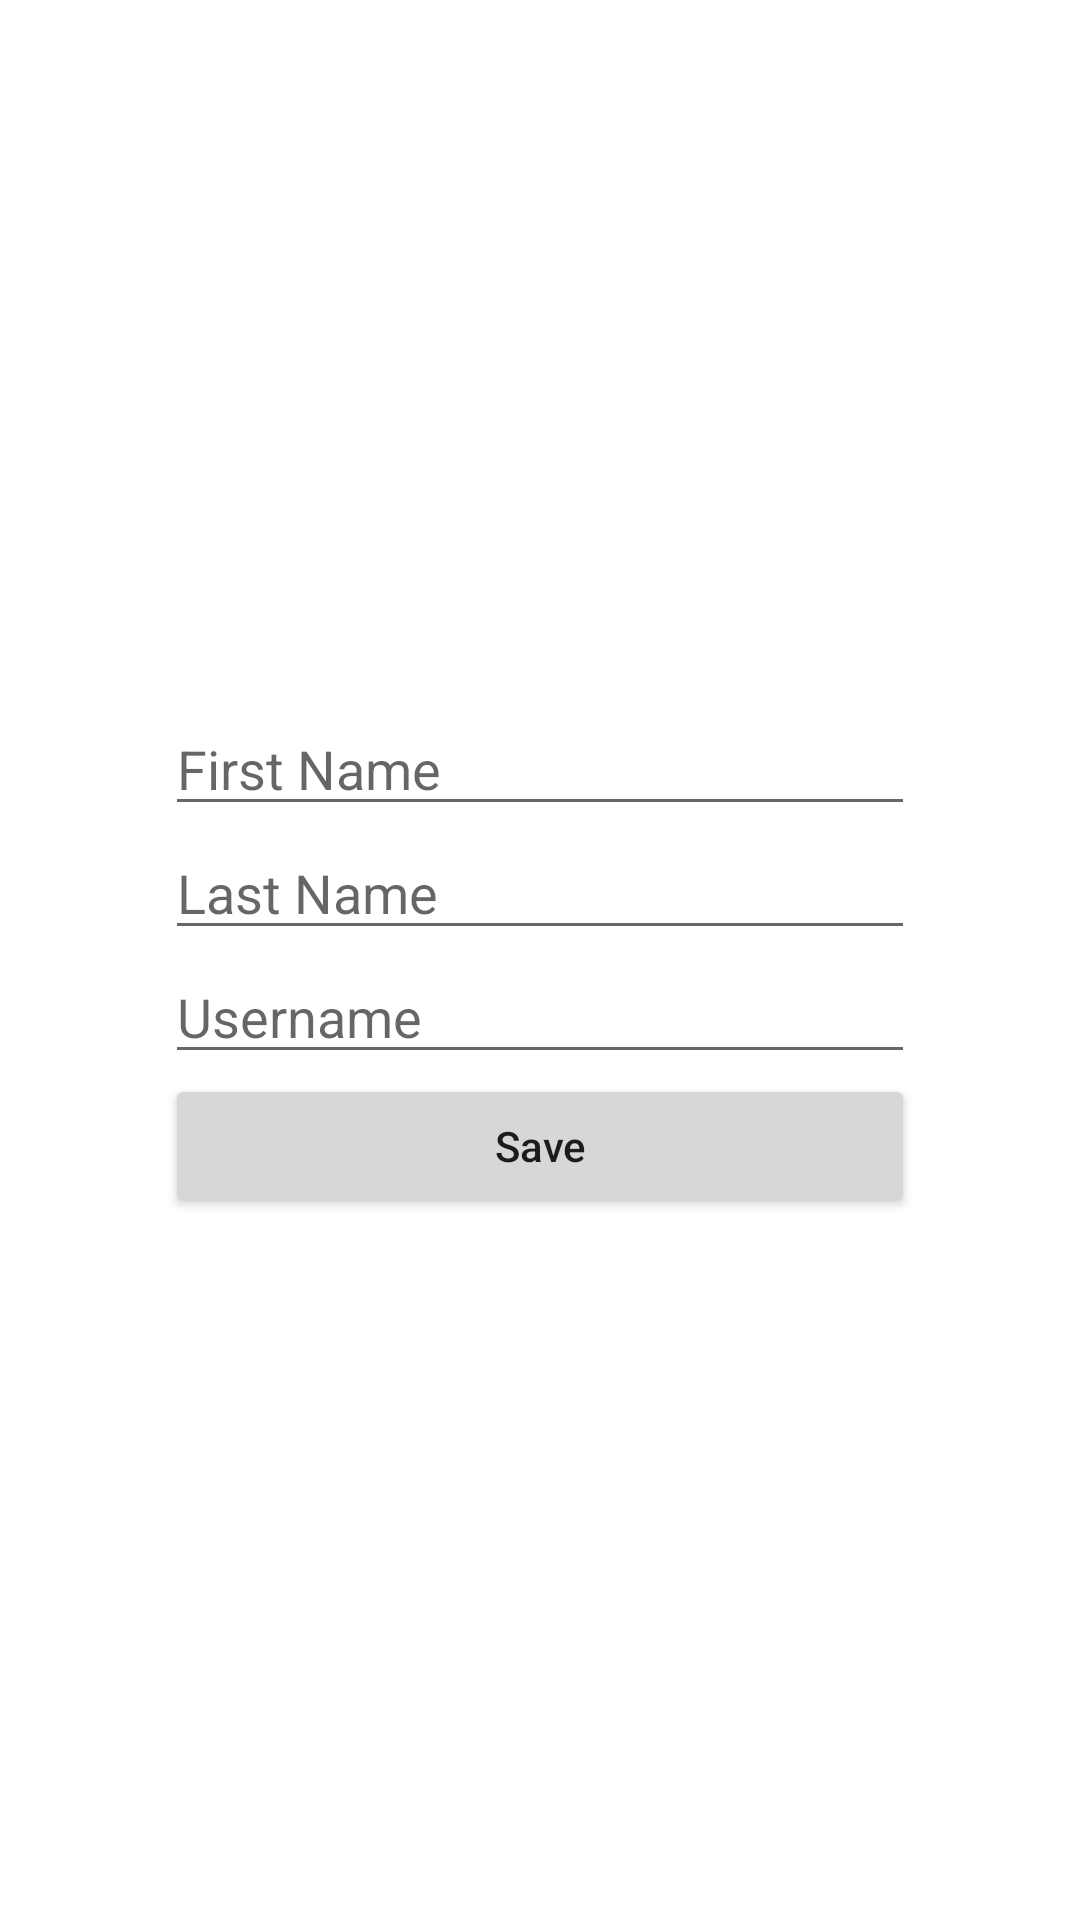

Write the Android layout XML for this screen, with the resource values it uses.
<!-- AndroidManifest.xml: application theme Theme.MapApplication -->
<!-- res/layout/fragment_edit_profile.xml -->
<?xml version="1.0" encoding="utf-8"?>
<LinearLayout xmlns:android="http://schemas.android.com/apk/res/android"
    xmlns:tools="http://schemas.android.com/tools"
    android:layout_width="match_parent"
    android:layout_height="match_parent"
    android:gravity="center"
    android:orientation="vertical"
    tools:context=".auth.EditProfileFragment" >

    <EditText
        android:id="@+id/first_name_edit_text"
        android:layout_width="250dp"
        android:layout_height="wrap_content"
        android:inputType="text"
        android:hint="@string/first_name" />

    <EditText
        android:id="@+id/last_name_edit_text"
        android:layout_width="250dp"
        android:layout_height="wrap_content"
        android:inputType="text"
        android:hint="@string/last_name" />

    <EditText
        android:id="@+id/username_edit_text"
        android:layout_width="250dp"
        android:layout_height="wrap_content"
        android:inputType="text"
        android:hint="@string/username" />

        <Button
        android:id="@+id/save_button"
        android:layout_width="250dp"
        android:layout_height="wrap_content"
        android:textAllCaps="false"
        android:text="@string/save" />

</LinearLayout>
<!-- resources referenced by this layout -->
<resources>
  <string name="first_name">First Name</string>
  <string name="last_name">Last Name</string>
  <string name="save">Save</string>
  <string name="username">Username</string>
  <style name="Theme.MapApplication" parent="Theme.MaterialComponents.DayNight.DarkActionBar">
          
          <item name="colorPrimary">@color/purple_500</item>
          <item name="colorPrimaryVariant">@color/purple_700</item>
          <item name="colorOnPrimary">@color/white</item>
          
          <item name="colorSecondary">@color/teal_200</item>
          <item name="colorSecondaryVariant">@color/teal_700</item>
          <item name="colorOnSecondary">@color/black</item>
          
          <item name="android:statusBarColor" tools:targetApi="l">?attr/colorPrimaryVariant</item>
          
      </style>
  <!-- not gathered from this repository: default colours our renderer supplied (Android Studio template values) -->
  <color name="purple_500">#FF6200EE</color>
  <color name="purple_700">#FF3700B3</color>
  <color name="teal_200">#FF03DAC5</color>
  <color name="teal_700">#FF018786</color>
  <color name="black">#FF000000</color>
  <color name="white">#FFFFFFFF</color>
</resources>
